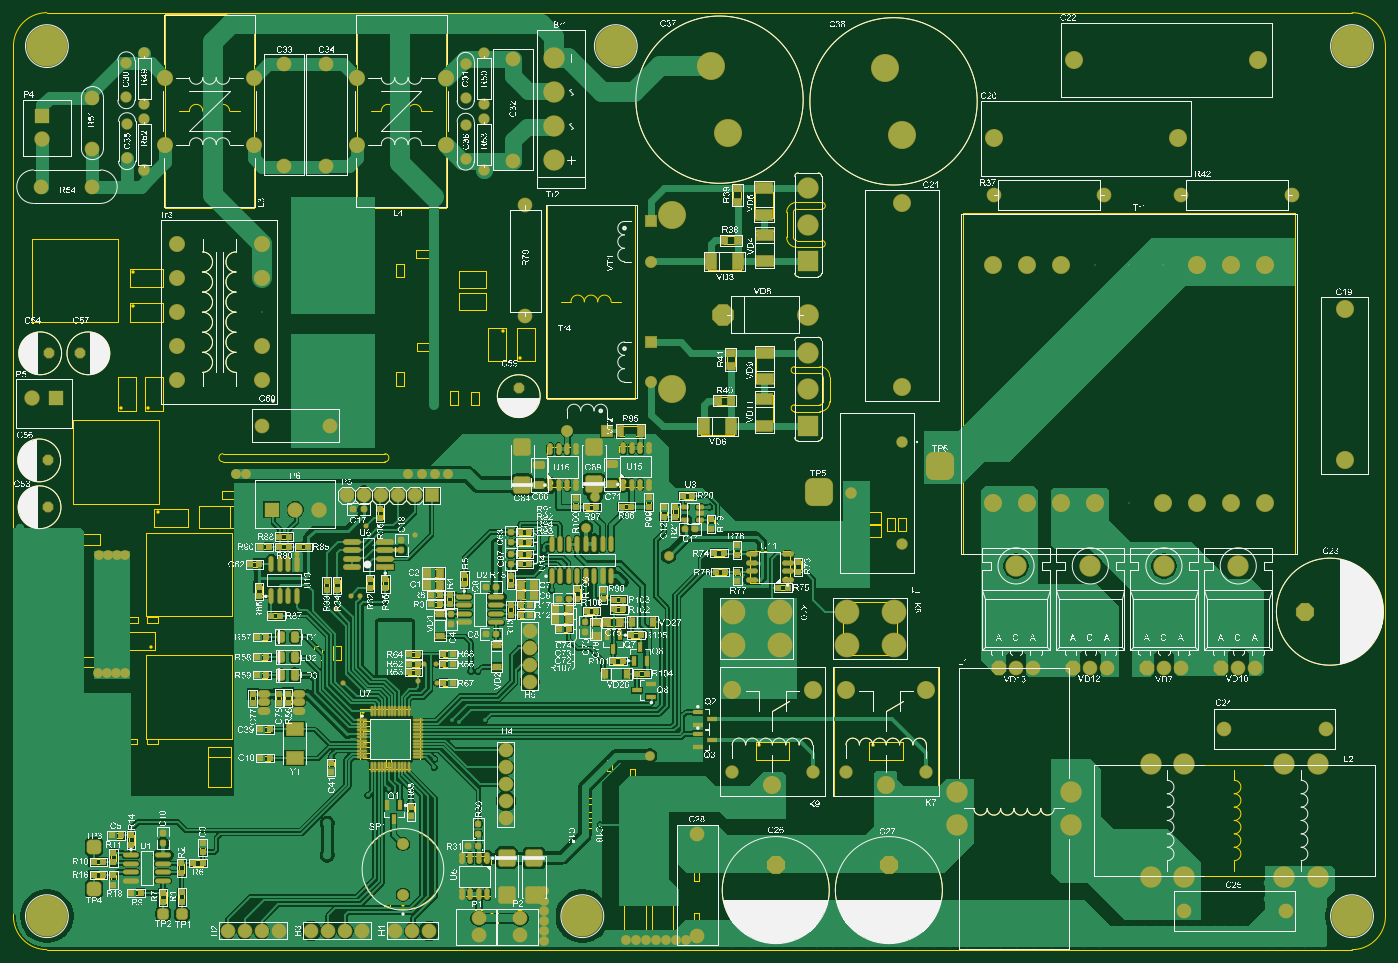
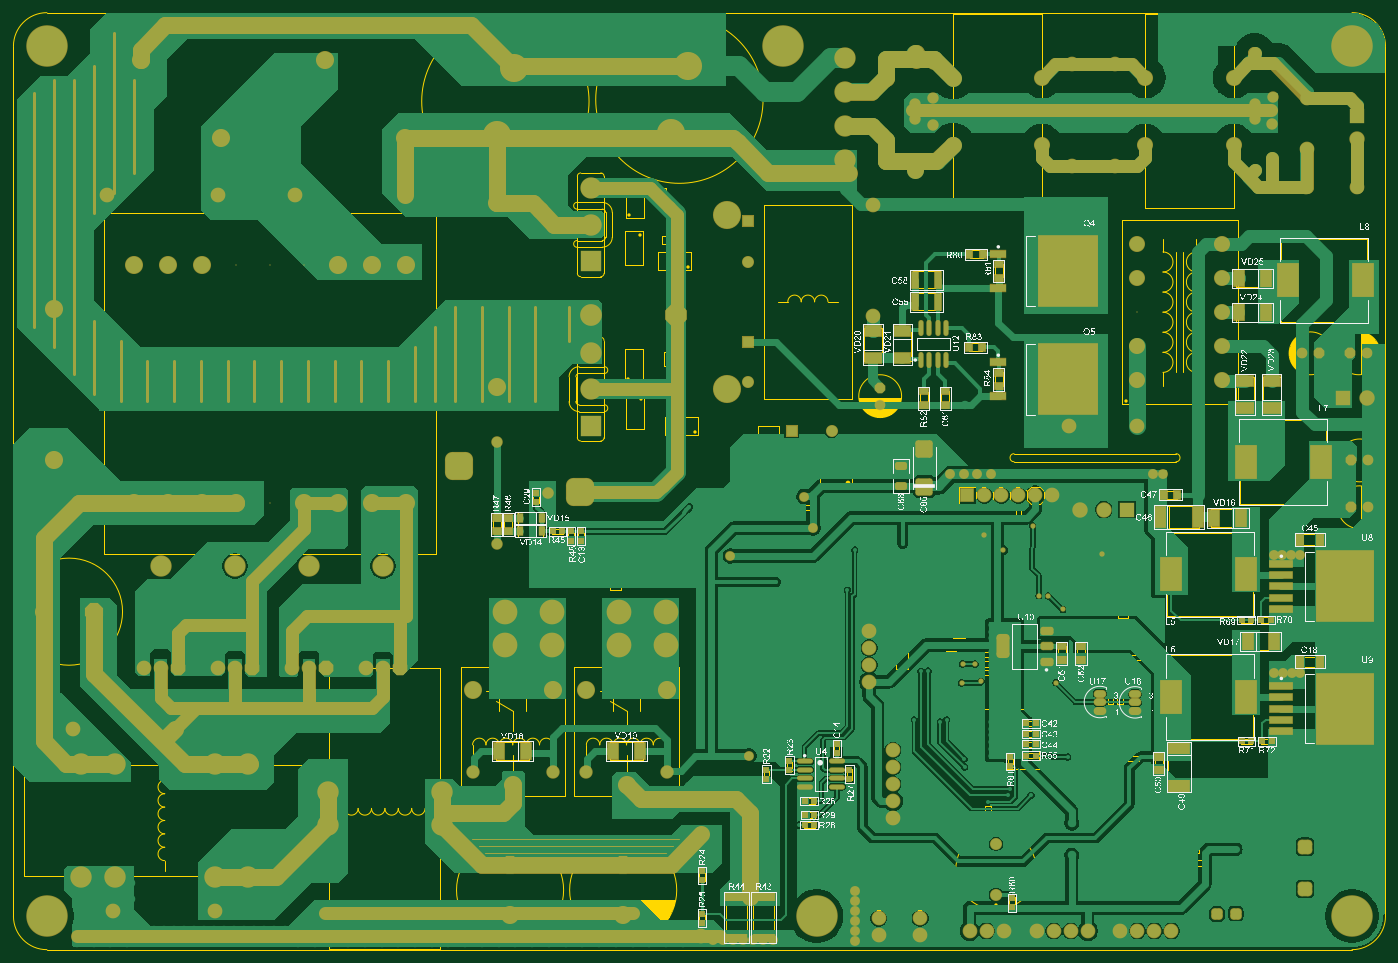
Circuit board: 10 layer files. Board 204.0 x 139.7 mm.
- bottom_copper: pwr_unit_v1.0.GBL (70516 bytes)
- bottom_silk: pwr_unit_v1.0.GBO (510099 bytes)
- paste: pwr_unit_v1.0.GBP (5311 bytes)
- bottom_mask: pwr_unit_v1.0.GBS (17765 bytes)
- outline: pwr_unit_v1.0.GKO (1661 bytes)
- outline: pwr_unit_v1.0.GM1 (23997 bytes)
- top_copper: pwr_unit_v1.0.GTL (103402 bytes)
- top_silk: pwr_unit_v1.0.GTO (1511478 bytes)
- paste: pwr_unit_v1.0.GTP (10245 bytes)
- top_mask: pwr_unit_v1.0.GTS (18642 bytes)

=== bottom_copper: pwr_unit_v1.0.GBL (70516 bytes, source omitted) ===
=== bottom_silk: pwr_unit_v1.0.GBO (510099 bytes, source omitted) ===
=== paste: pwr_unit_v1.0.GBP (5311 bytes, source omitted) ===
=== bottom_mask: pwr_unit_v1.0.GBS (17765 bytes, source omitted) ===
=== outline: pwr_unit_v1.0.GKO ===
G04*
G04 #@! TF.GenerationSoftware,Altium Limited,Altium Designer,21.6.1 (37)*
G04*
G04 Layer_Color=16711935*
%FSLAX42Y42*%
%MOMM*%
G71*
G04*
G04 #@! TF.SameCoordinates,B70E1F55-CC3E-4890-BAB1-BD4C742E8824*
G04*
G04*
G04 #@! TF.FilePolarity,Positive*
G04*
G01*
G75*
%ADD10C,0.20*%
%ADD13C,0.10*%
D10*
X20000Y-1500D02*
G03*
X20500Y-1000I0J500D01*
G01*
X20500Y12000D02*
G03*
X20000Y12500I-500J0D01*
G01*
X-0Y-1000D02*
G03*
X500Y-1500I500J0D01*
G01*
X500Y12500D02*
G03*
X-0Y12000I0J-500D01*
G01*
X-0Y-1000D02*
X-0Y12000D01*
X500Y-1500D02*
X20000D01*
X20500Y-1000D02*
X20500Y12000D01*
X500Y12500D02*
X20000D01*
D13*
X11670Y6640D02*
G03*
X11670Y6540I0J-50D01*
G01*
X12048Y6640D02*
G03*
X12097Y6690I0J50D01*
G01*
X11670Y7210D02*
G03*
X11670Y7110I0J-50D01*
G01*
X12048Y6540D02*
G03*
X12198Y6690I0J150D01*
G01*
X12097Y7060D02*
G03*
X12048Y7110I-50J0D01*
G01*
X12198Y7060D02*
G03*
X12048Y7210I-150J0D01*
G01*
X11553Y9145D02*
G03*
X11703Y8995I150J0D01*
G01*
X11653Y9145D02*
G03*
X11703Y9095I50J0D01*
G01*
Y9665D02*
G03*
X11553Y9515I0J-150D01*
G01*
X12080Y8995D02*
G03*
X12080Y9095I0J50D01*
G01*
X11703Y9565D02*
G03*
X11653Y9515I0J-50D01*
G01*
X12080Y9565D02*
G03*
X12080Y9665I0J50D01*
G01*
X3130Y5910D02*
G03*
X3130Y5790I0J-60D01*
G01*
X5550D02*
G03*
X5550Y5910I0J60D01*
G01*
X11670Y6540D02*
X12048D01*
X11670Y6640D02*
X12048Y6640D01*
X12097Y6690D02*
Y7060D01*
X11670Y7210D02*
X12048D01*
X12197Y6690D02*
Y7060D01*
X11670Y7110D02*
X12048Y7110D01*
X11703Y9095D02*
X12080Y9095D01*
X11553Y9145D02*
Y9515D01*
X11703Y8995D02*
X12080D01*
X11653Y9145D02*
Y9515D01*
X11703Y9565D02*
X12080Y9565D01*
X11703Y9665D02*
X12080D01*
X3130Y5790D02*
X5550D01*
X3130Y5910D02*
X5550D01*
M02*

=== outline: pwr_unit_v1.0.GM1 (23997 bytes, source omitted) ===
=== top_copper: pwr_unit_v1.0.GTL (103402 bytes, source omitted) ===
=== top_silk: pwr_unit_v1.0.GTO (1511478 bytes, source omitted) ===
=== paste: pwr_unit_v1.0.GTP (10245 bytes, source omitted) ===
=== top_mask: pwr_unit_v1.0.GTS (18642 bytes, source omitted) ===
